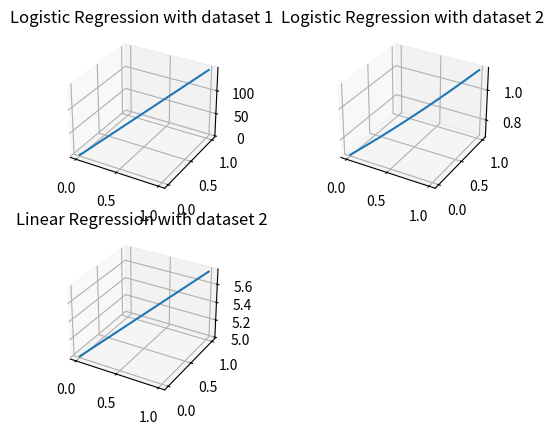

Reproduce this figure in Python.
import numpy as np
from mpl_toolkits.mplot3d import Axes3D
import matplotlib.pyplot as plt
import random
import math
X1 = [60.1826, 86.30855]
X2 = [0.051267, 0.69956]

def logit(x, y, X, Y):
	return math.log(1+ math.exp(x*X + y*Y))

def linear(x, y, X, Y):
	bias = 5
	return x*X + y*Y + bias

n = 10
xs = np.linspace(0, 1, 50)
ys = np.linspace(0, 1, 50)
z1 = [logit(x, y, X1[0], X1[1]) for x,y in zip(xs,ys)]
z2 = [logit(x, y, X2[0], X2[1]) for x,y in zip(xs,ys)]
z3 = [linear(x, y, X2[0], X2[1]) for x,y in zip(xs,ys)]

plt.figure()

plt.subplot(221, projection='3d')
plt.plot(xs, ys, z1, label = "Logistic Regression with dataset 1")
# plt.xlabel('X')
# plt.ylabel('Y')
# plt.zlabel('Z')
plt.title('Logistic Regression with dataset 1')
plt.grid(True)

plt.subplot(222, projection='3d')
plt.plot(xs, ys, z2, label = "Logistic Regression with dataset 2")
# plt.xlabel('X')
# plt.ylabel('Y')
# plt.zlabel('Z')
plt.title('Logistic Regression with dataset 2')
plt.grid(True)

plt.subplot(223, projection='3d')
plt.plot(xs, ys, z3, label = "Linear Regression with dataset 2")
# plt.xlabel('X')
# plt.ylabel('Y')
# plt.zlabel('Z')
plt.title('Linear Regression with dataset 2')
plt.grid(True)



plt.savefig("new.pdf")

# import math
# import numpy
# import matplotlib.pyplot as plt
# from mpl_toolkits.mplot3d import Axes3D

# X1 = [60.1826, 86.30855]
# X2 = [0.051267, 0.69956]

# x1 = numpy.linspace(0, 1, 100)
# x2 = numpy.linspace(0, 1, 100)

# funct_logit_1 = math.log(1+ math.exp(x1*X1[0] + x2*X1[1]))

# funct_logit_1 = math.log(1+ math.exp(x1*X2[0] + x2*X2[1]))

# fig = plt.figure()

# ax = fig.add_subplot(111, projection = '3D')

# Axes3D.plot(x1, x2, funct_logit_1)

# plt.show()
